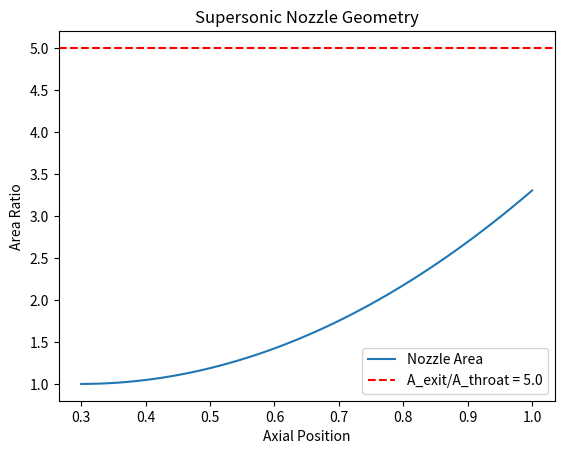

Here is the Python script that generated this plot:
import numpy as np
from scipy.optimize import fsolve
import matplotlib.pyplot as plt

# Constants (air)
gamma = 1.4
R = 287  # J/kg·K

def isentropic_mach(A_ratio, gamma=1.4):
    """Solve for exit Mach number given area ratio"""
    def eq(M):
        return (1/M) * ((2 + (gamma-1)*M**2)/(gamma+1))**((gamma+1)/(2*(gamma-1))) - A_ratio
    M_guess = 2.0 if A_ratio > 1 else 0.5
    M = fsolve(eq, M_guess)[0]
    return M

def nozzle_flow(p0, T0, p_exit, A_ratio):
    M_exit = isentropic_mach(A_ratio)
    T_exit = T0 / (1 + 0.5*(gamma-1)*M_exit**2)
    a_exit = np.sqrt(gamma * R * T_exit)
    v_exit = M_exit * a_exit
    return M_exit, v_exit, T_exit

# === DEMO ===
p0, T0, p_exit = 1e6, 300, 1e5  # Pa, K, Pa
A_ratio = 5.0
M, v, T = nozzle_flow(p0, T0, p_exit, A_ratio)

print(f"Exit Mach: {M:.2f}")
print(f"Exit Velocity: {v:.0f} m/s")
print(f"Exit Temp: {T:.1f} K")

# Plot (save to repo)
x = np.linspace(0.3, 1.0, 100)
A = 1 + 4.7*(x - 0.3)**2  # Dummy bell shape
plt.plot(x, A, label="Nozzle Area")
plt.axhline(A_ratio, color='r', linestyle='--', label=f"A_exit/A_throat = {A_ratio}")
plt.xlabel("Axial Position")
plt.ylabel("Area Ratio")
plt.legend()
plt.title("Supersonic Nozzle Geometry")
plt.savefig("nozzle_demo.png")